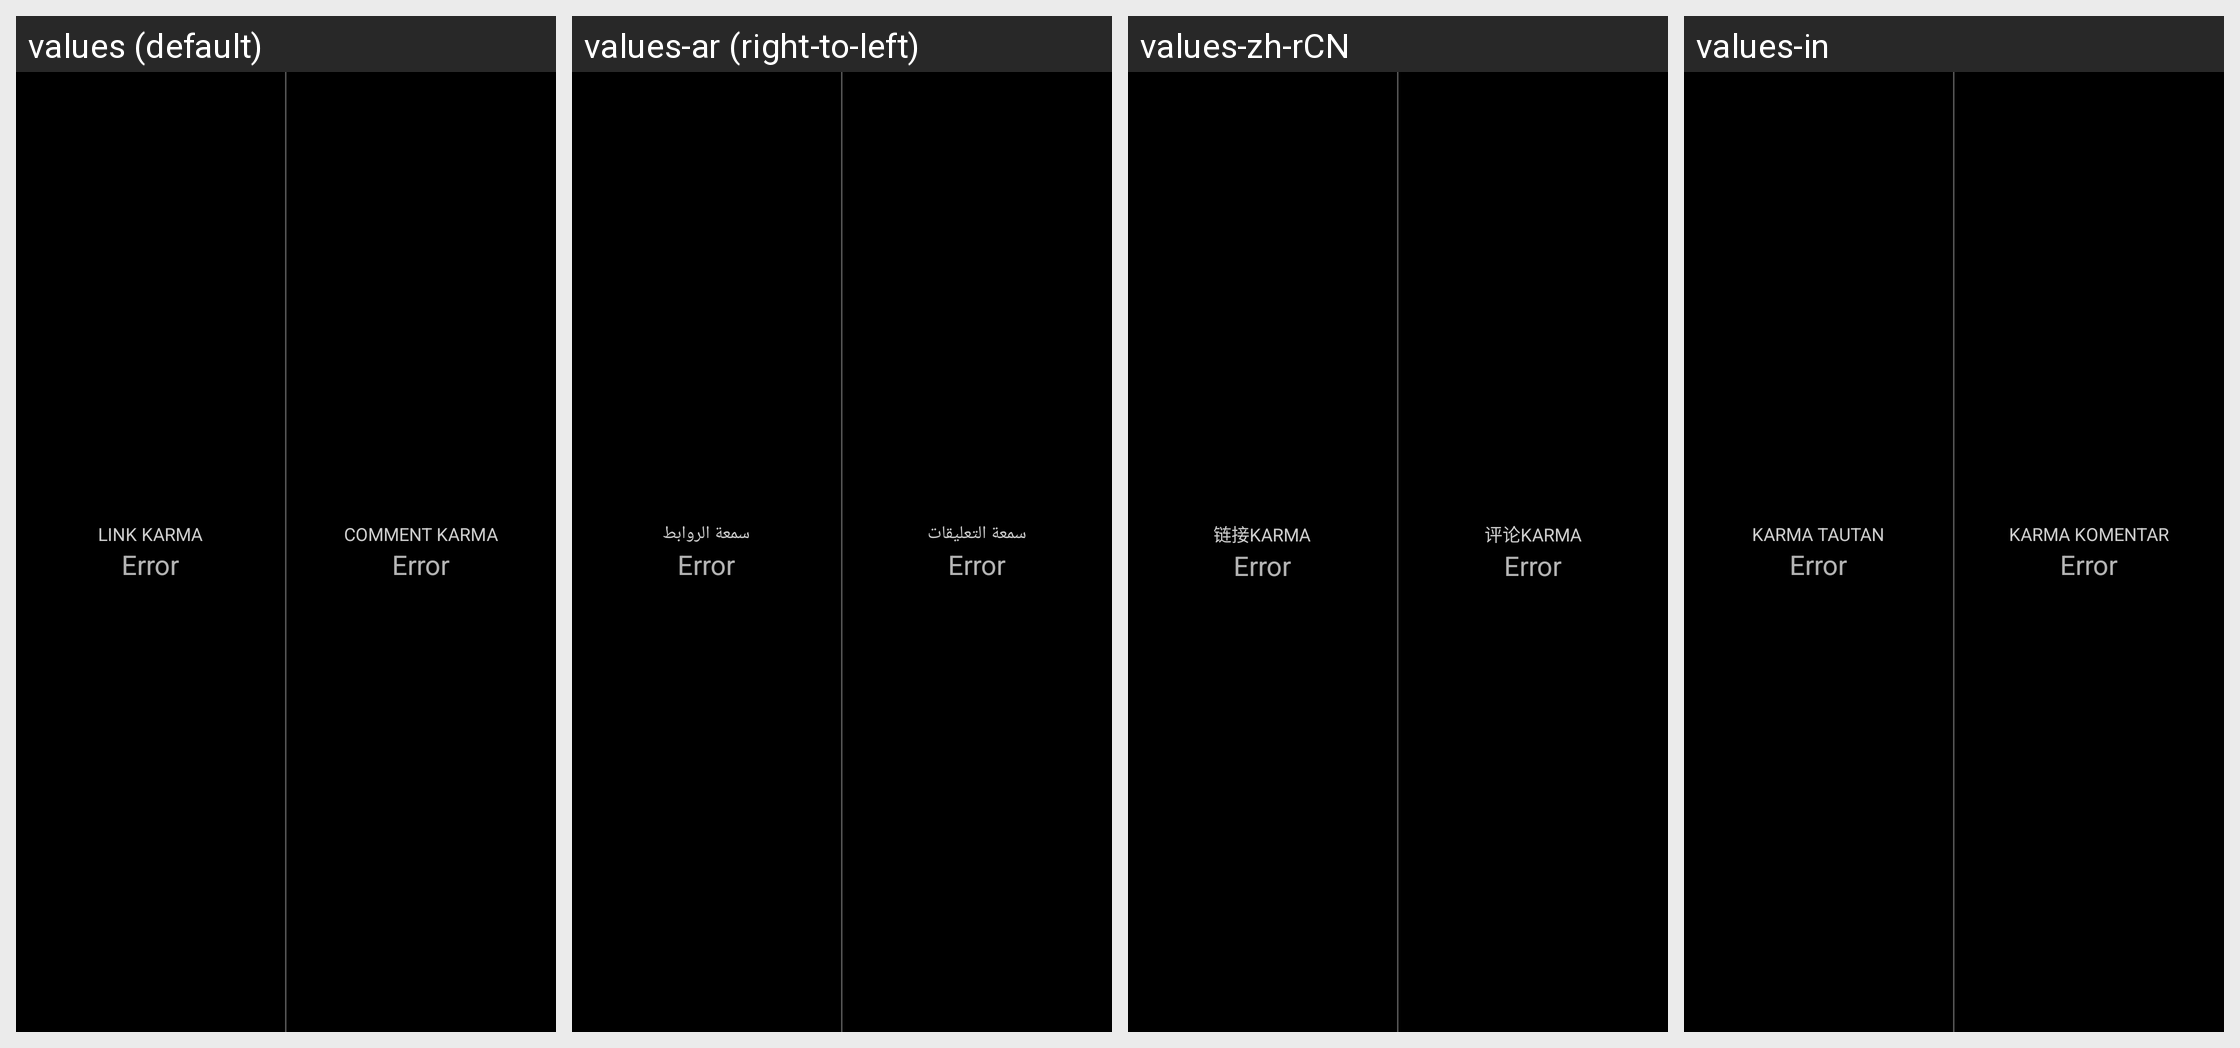

Locale-by-locale string values for the Android screen shown in this grid:
Android screen res/layout/karma.xml rendered under 4 locales, left to right: values (default), values-ar (right-to-left), values-zh-rCN, values-in. Device: Nexus 5 (rendered at 1080×1920; each locale shown at half size, 540×960, under a caption strip naming it); theme RR.Startup.
Other locales in the repository, not shown: values-cs, values-da, values-de, values-en-rGB, values-eo, values-es, values-eu, values-fi, values-fr, values-hi, values-hu, values-it, values-ja, values-lt, values-my, values-nb-rNO, values-nl, values-pl, values-pt, values-ro, values-ru, values-sv, values-uk, values-zh-rTW.
Strings drawn on this screen, with the default value and each locale's value (text and hints the layout hard-codes, and strings that could not be matched under every locale, appear in the picture but are not listed):

karma_link
  values: Link Karma
  values-ar: سمعة الروابط
  values-zh-rCN: 链接Karma
  values-in: Karma Tautan

karma_comment
  values: Comment Karma
  values-ar: سمعة التعليقات
  values-zh-rCN: 评论Karma
  values-in: Karma Komentar
